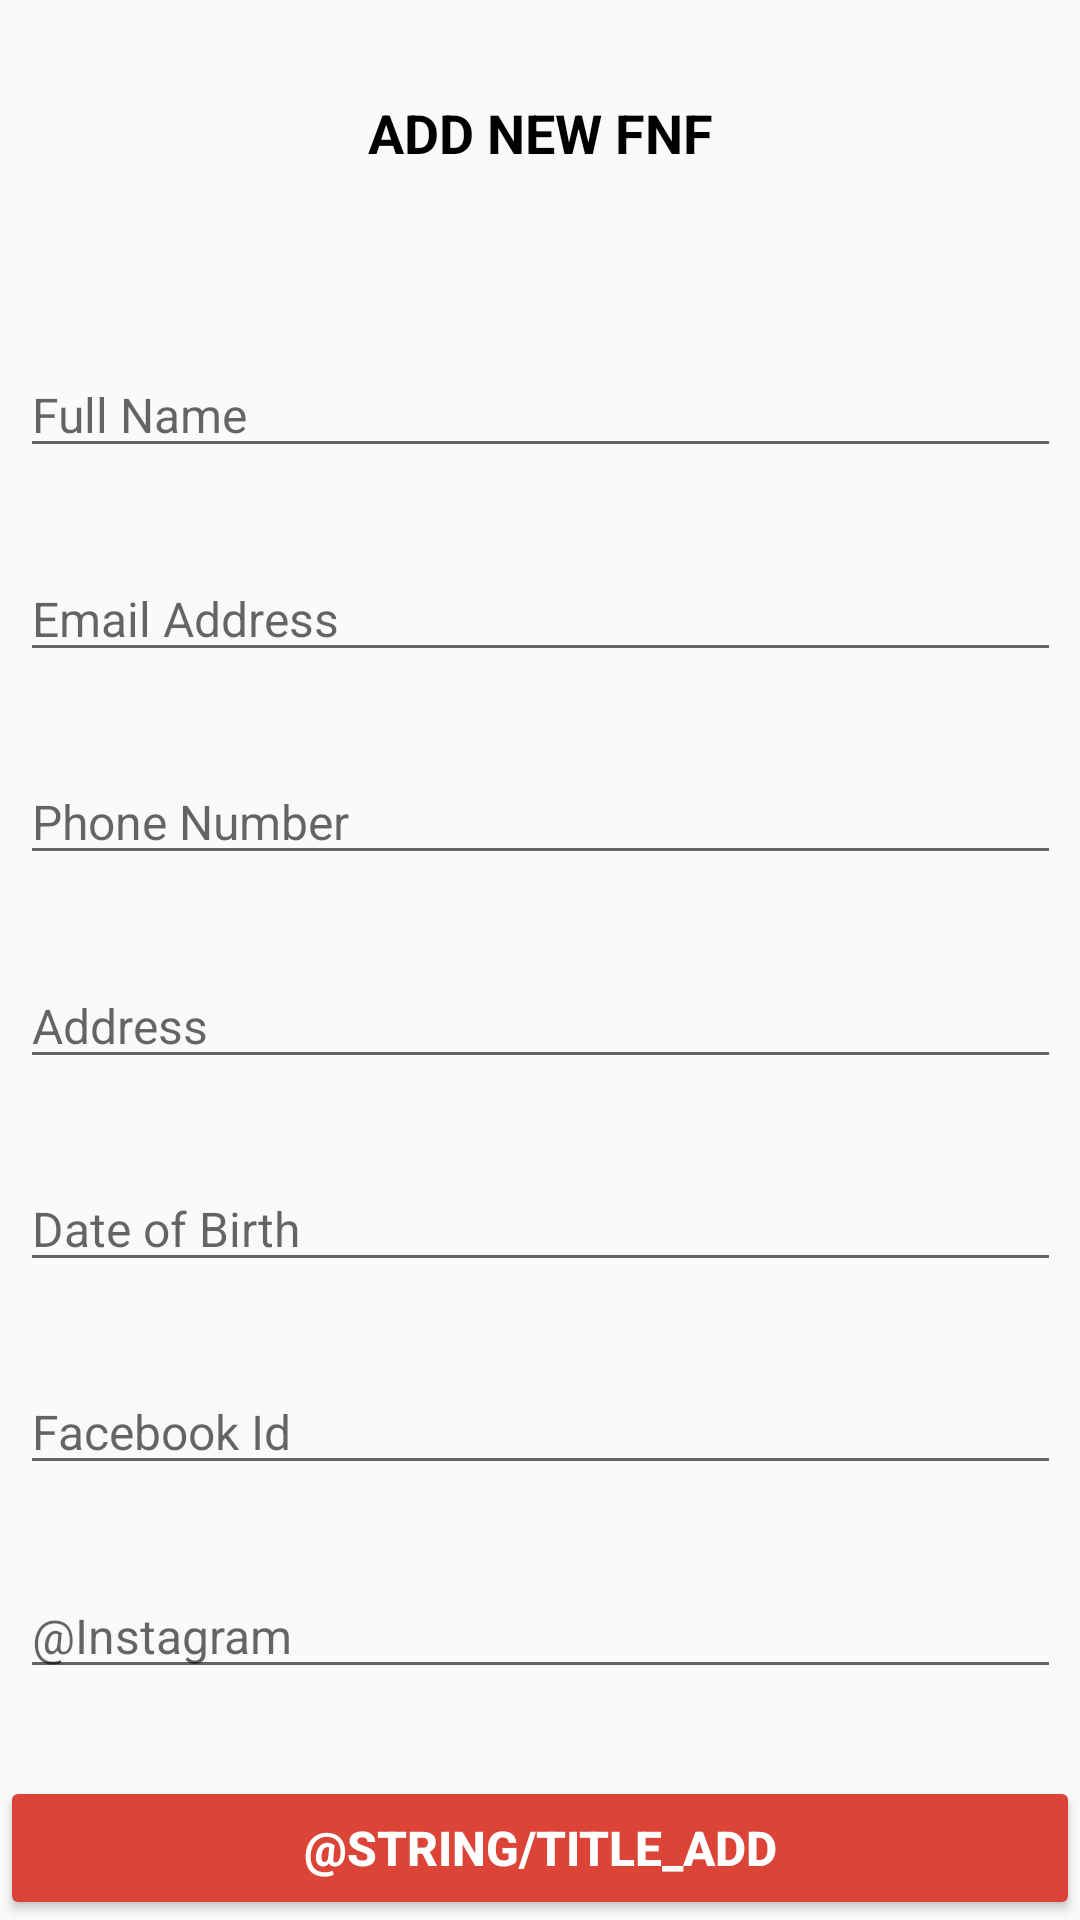

Here is an Android app screen rendered from its layout file. Give the layout XML and the strings, colors and styles it references.
<!-- AndroidManifest.xml: application theme AppTheme -->
<!-- res/layout/activity_new_fnf.xml -->
<?xml version="1.0" encoding="utf-8"?>
<androidx.constraintlayout.widget.ConstraintLayout xmlns:android="http://schemas.android.com/apk/res/android"
    xmlns:app="http://schemas.android.com/apk/res-auto"
    xmlns:tools="http://schemas.android.com/tools"
    android:layout_width="match_parent"
    android:layout_height="match_parent"
    tools:context=".view.NewFnfActivity">

    <TextView
        android:id="@+id/textView"
        android:layout_width="0dp"
        android:layout_height="wrap_content"
        android:layout_marginStart="32dp"
        android:layout_marginTop="32dp"
        android:layout_marginEnd="32dp"
        android:text="Add New FnF"
        android:textAlignment="center"
        android:textAllCaps="true"
        android:textColor="#000000"
        android:textSize="18sp"
        android:textStyle="bold"
        app:layout_constraintEnd_toEndOf="parent"
        app:layout_constraintHorizontal_bias="0.5"
        app:layout_constraintStart_toStartOf="parent"
        app:layout_constraintTop_toTopOf="parent" />

    <EditText
        android:id="@+id/edit_name"
        android:layout_width="347dp"
        android:layout_height="wrap_content"
        android:layout_marginTop="32dp"
        android:ems="10"
        android:inputType="textPersonName"
        android:hint="Full Name"
        app:layout_constraintBottom_toTopOf="@+id/edit_email"
        app:layout_constraintEnd_toEndOf="parent"
        app:layout_constraintHorizontal_bias="0.5"
        app:layout_constraintStart_toStartOf="parent"
        app:layout_constraintTop_toBottomOf="@+id/textView"
        app:layout_constraintVertical_chainStyle="spread" />

    <EditText
        android:id="@+id/edit_email"
        android:layout_width="347dp"
        android:layout_height="wrap_content"
        android:ems="10"
        android:inputType="textWebEmailAddress"
        android:hint="Email Address"
        app:layout_constraintBottom_toTopOf="@+id/edit_phone"
        app:layout_constraintEnd_toEndOf="parent"
        app:layout_constraintHorizontal_bias="0.5"
        app:layout_constraintStart_toStartOf="parent"
        app:layout_constraintTop_toBottomOf="@+id/edit_name" />

    <EditText
        android:id="@+id/edit_location"
        android:layout_width="347dp"
        android:layout_height="wrap_content"
        android:ems="10"
        android:inputType="textPersonName"
        android:hint="Address"
        app:layout_constraintBottom_toTopOf="@+id/edit_dob"
        app:layout_constraintEnd_toEndOf="parent"
        app:layout_constraintHorizontal_bias="0.5"
        app:layout_constraintStart_toStartOf="parent"
        app:layout_constraintTop_toBottomOf="@+id/edit_phone" />

    <EditText
        android:id="@+id/edit_fb"
        android:layout_width="347dp"
        android:layout_height="wrap_content"
        android:ems="10"
        android:inputType="textPersonName"
        android:hint="Facebook Id"
        app:layout_constraintBottom_toTopOf="@+id/edit_insta"
        app:layout_constraintEnd_toEndOf="parent"
        app:layout_constraintHorizontal_bias="0.5"
        app:layout_constraintStart_toStartOf="parent"
        app:layout_constraintTop_toBottomOf="@+id/edit_dob" />

    <EditText
        android:id="@+id/edit_insta"
        android:layout_width="347dp"
        android:layout_height="wrap_content"
        android:ems="10"
        android:inputType="textPersonName"
        android:hint="@Instagram"
        app:layout_constraintBottom_toTopOf="@+id/btn_add"
        app:layout_constraintEnd_toEndOf="parent"
        app:layout_constraintHorizontal_bias="0.5"
        app:layout_constraintStart_toStartOf="parent"
        app:layout_constraintTop_toBottomOf="@+id/edit_fb" />

    <EditText
        android:id="@+id/edit_dob"
        android:layout_width="347dp"
        android:layout_height="wrap_content"
        android:ems="10"
        android:inputType="textPersonName"
        android:hint="Date of Birth"
        app:layout_constraintBottom_toTopOf="@+id/edit_fb"
        app:layout_constraintEnd_toEndOf="parent"
        app:layout_constraintHorizontal_bias="0.5"
        app:layout_constraintStart_toStartOf="parent"
        app:layout_constraintTop_toBottomOf="@+id/edit_location" />

    <EditText
        android:id="@+id/edit_phone"
        android:layout_width="347dp"
        android:layout_height="wrap_content"
        android:ems="10"
        android:inputType="phone"
        android:hint="Phone Number"
        app:layout_constraintBottom_toTopOf="@+id/edit_location"
        app:layout_constraintEnd_toEndOf="parent"
        app:layout_constraintHorizontal_bias="0.5"
        app:layout_constraintStart_toStartOf="parent"
        app:layout_constraintTop_toBottomOf="@+id/edit_email" />

    <Button
        android:id="@+id/btn_add"
        android:layout_width="0dp"
        android:layout_height="wrap_content"
        android:backgroundTint="@color/colorPrimary"
        android:text="@string/title_add"
        android:textAllCaps="true"
        android:textColor="#FFFFFF"
        android:textStyle="bold"
        app:layout_constraintBottom_toBottomOf="parent"
        app:layout_constraintEnd_toEndOf="parent"
        app:layout_constraintHorizontal_bias="0.5"
        app:layout_constraintStart_toStartOf="parent" />

</androidx.constraintlayout.widget.ConstraintLayout>
<!-- resources referenced by this layout -->
<resources>
  <color name="colorPrimary">#DB4437</color>
  <style name="AppTheme" parent="Theme.AppCompat.Light.DarkActionBar">
          
          <item name="colorPrimary">@color/colorPrimary</item>
          <item name="colorPrimaryDark">@color/colorPrimaryDark</item>
          <item name="colorAccent">@color/colorAccent</item>
          <item name="android:textSize">16sp</item>
          <item name="android:textColor">#000</item>
      </style>
  <color name="colorPrimaryDark">#a2000f</color>
  <color name="colorAccent">#0F9D58</color>
</resources>
